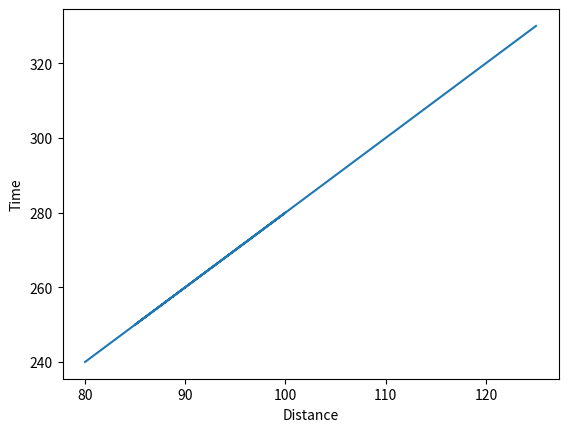

Reproduce this figure in Python.
import numpy as np
import matplotlib.pyplot as plt

x = np.array([80, 90, 95, 100, 85,105, 110, 115, 120, 125])
y = np.array([240, 260, 270, 280,250, 290, 300, 310, 320, 330])

plt.plot(x, y)

plt.xlabel("Distance")
plt.ylabel("Time")

plt.show()